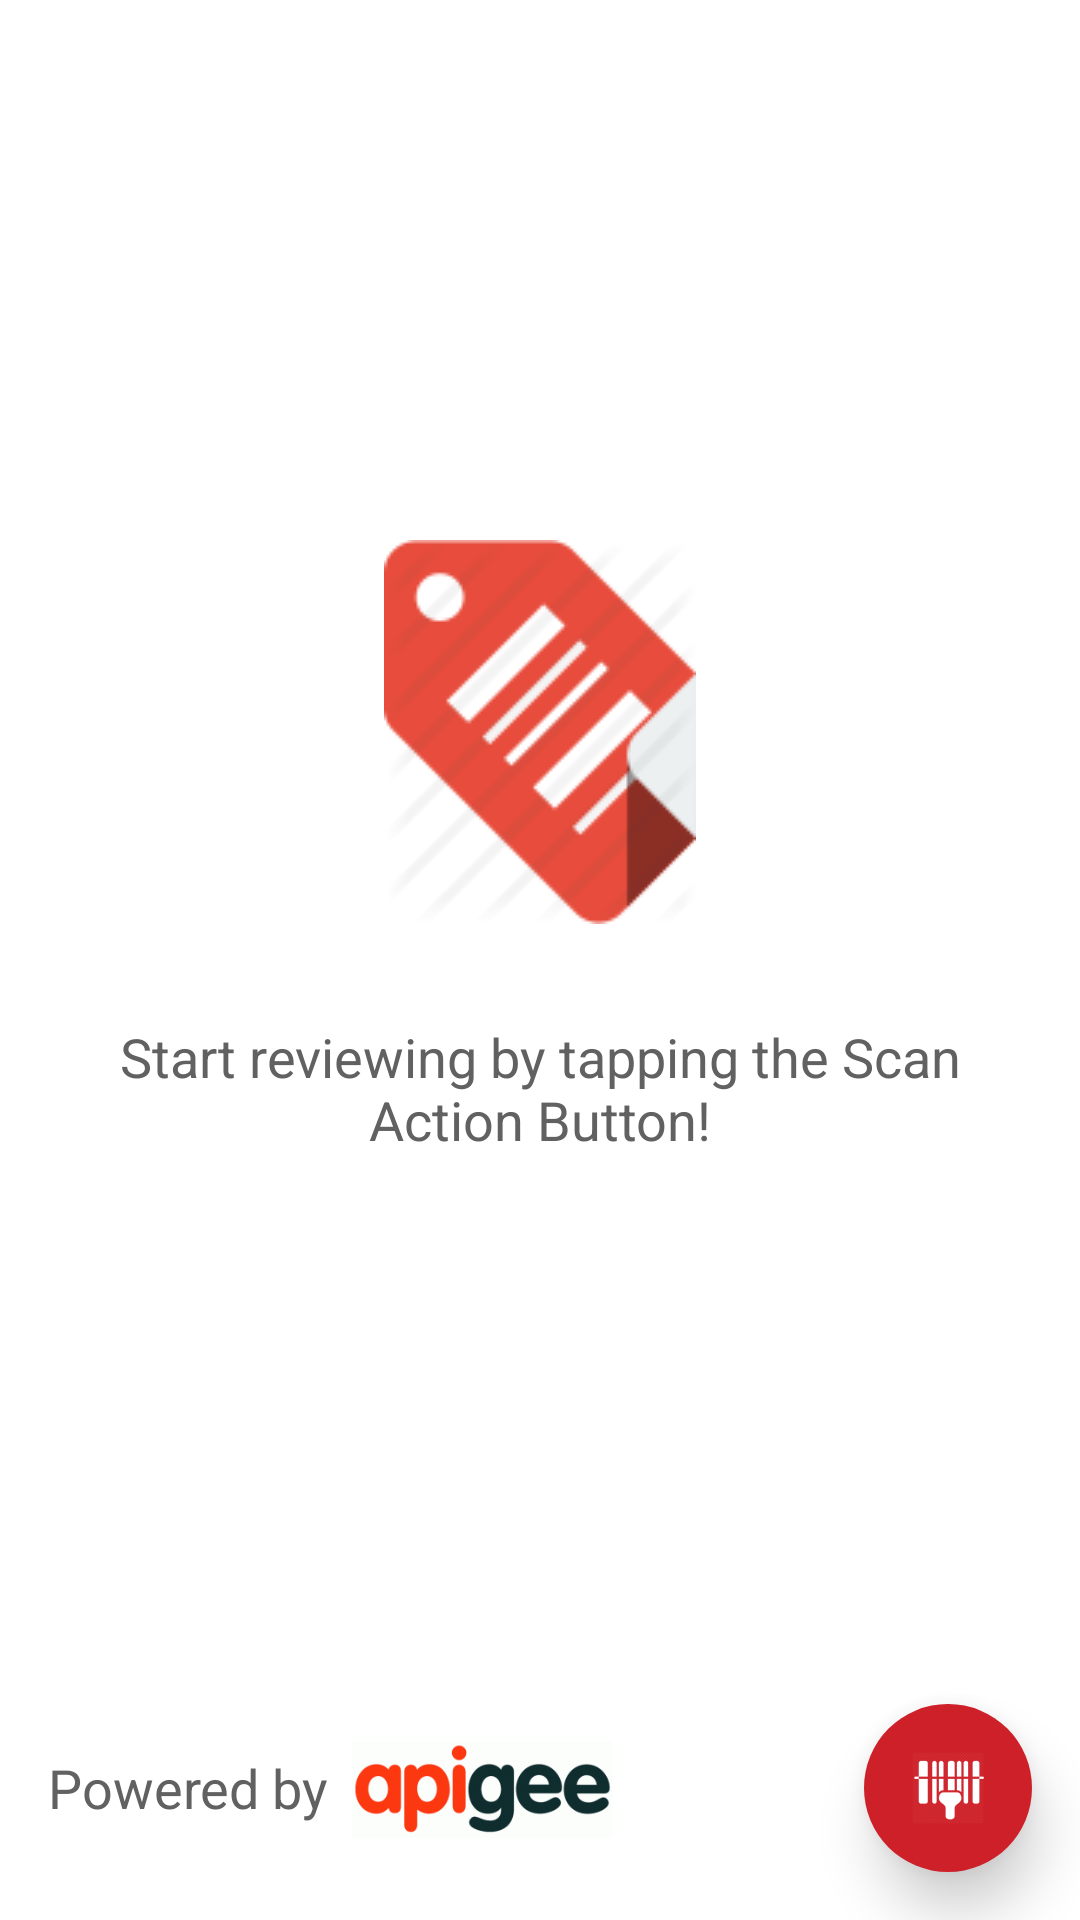

This screen was rendered from an Android layout file. Write that file and the resources it references.
<!-- AndroidManifest.xml: application theme AppTheme -->
<!-- res/layout/custom_fragment_capture.xml -->
<?xml version="1.0" encoding="utf-8"?>
<RelativeLayout xmlns:android="http://schemas.android.com/apk/res/android"
    xmlns:tools="http://schemas.android.com/tools"
    xmlns:fab="http://schemas.android.com/apk/res-auto"
    android:layout_width="match_parent"
    android:layout_height="match_parent"
    android:background="@android:color/white"
    android:orientation="vertical">

    <TextView
        android:id="@+id/poweredBy"
        android:textSize="18sp"
        android:layout_marginLeft="16dp"
        android:layout_marginBottom="32dp"
        android:layout_alignParentBottom="true"
        android:textColor="@color/grey_700"
        android:text="Powered by"
        android:layout_width="wrap_content"
        android:layout_height="wrap_content" />

    <ImageView
        android:src="@drawable/ic_apigee_logo_fixed"
        android:layout_toRightOf="@id/poweredBy"
        android:layout_alignParentBottom="true"
        android:layout_marginLeft="8dp"
        android:layout_width="wrap_content"
        android:layout_height="wrap_content" />

    <ImageView
        android:id="@+id/flatTag"
        android:layout_centerHorizontal="true"
        android:layout_marginTop="180dp"
        android:src="@drawable/flat_tag"
        android:layout_width="wrap_content"
        android:layout_height="wrap_content" />

    <TextView
        android:text="@string/tutorial"
        android:textSize="18sp"
        android:gravity="center"
        android:layout_below="@id/flatTag"
        android:textAlignment="center"
        android:textColor="@color/grey_700"
        android:layout_marginTop="32dp"
        android:layout_marginLeft="32dp"
        android:layout_marginRight="32dp"
        android:layout_width="wrap_content"
        android:layout_height="wrap_content" />

    <FrameLayout
        android:id="@+id/scanContainer"
        android:layout_width="match_parent"
        android:layout_height="match_parent" />


    <ImageButton
        android:layout_alignParentBottom="true"
        android:layout_alignParentEnd="true"
        android:layout_margin="16dp"
        android:id="@+id/scanButton"
        android:elevation="6dp"
        android:stateListAnimator="@anim/button_elevation"
        android:src="@drawable/ic_barcode_scanner"
        android:background="@drawable/ripple"
        android:layout_width="56dp"
        android:layout_height="56dp" />




</RelativeLayout>
<!-- resources referenced by this layout -->
<resources>
  <color name="grey_700">#616161</color>
  <!-- drawable flat_tag: png bitmap (drawable, 4817 bytes) -->
  <!-- drawable ic_apigee_logo_fixed: png bitmap (drawable-hdpi, 7445 bytes) -->
  <!-- drawable ic_barcode_scanner: png bitmap (drawable-hdpi, 1430 bytes) -->
  <!-- drawable ripple (drawable) -->
  <?xml version="1.0" encoding="utf-8"?>
  <ripple xmlns:android="http://schemas.android.com/apk/res/android"
      android:color="?android:colorControlHighlight">
  
      <item>
          <shape android:shape="oval">
              <solid android:color="?android:colorPrimary" />
  
              <size
                  android:width="56dp"
                  android:height="56dp"
                  />
  
          </shape>
      </item>
  
  </ripple>
  <string name="tutorial">Start reviewing by tapping the Scan Action Button!</string>
  <style name="AppTheme" parent="Theme.AppCompat">
          
          
          
          <item name="colorPrimary">@color/colorPrimary</item>
          
          <item name="colorPrimaryDark">@color/colorPrimaryDark</item>
          
          <item name="colorAccent">#fb8c00</item>
  
          <item name="elevation">0dp</item>
  
          <item name="android:windowContentOverlay">@null</item>
      </style>
  <color name="colorPrimary">#CE2029</color>
  <color name="colorPrimaryDark">#A51A21</color>
</resources>
